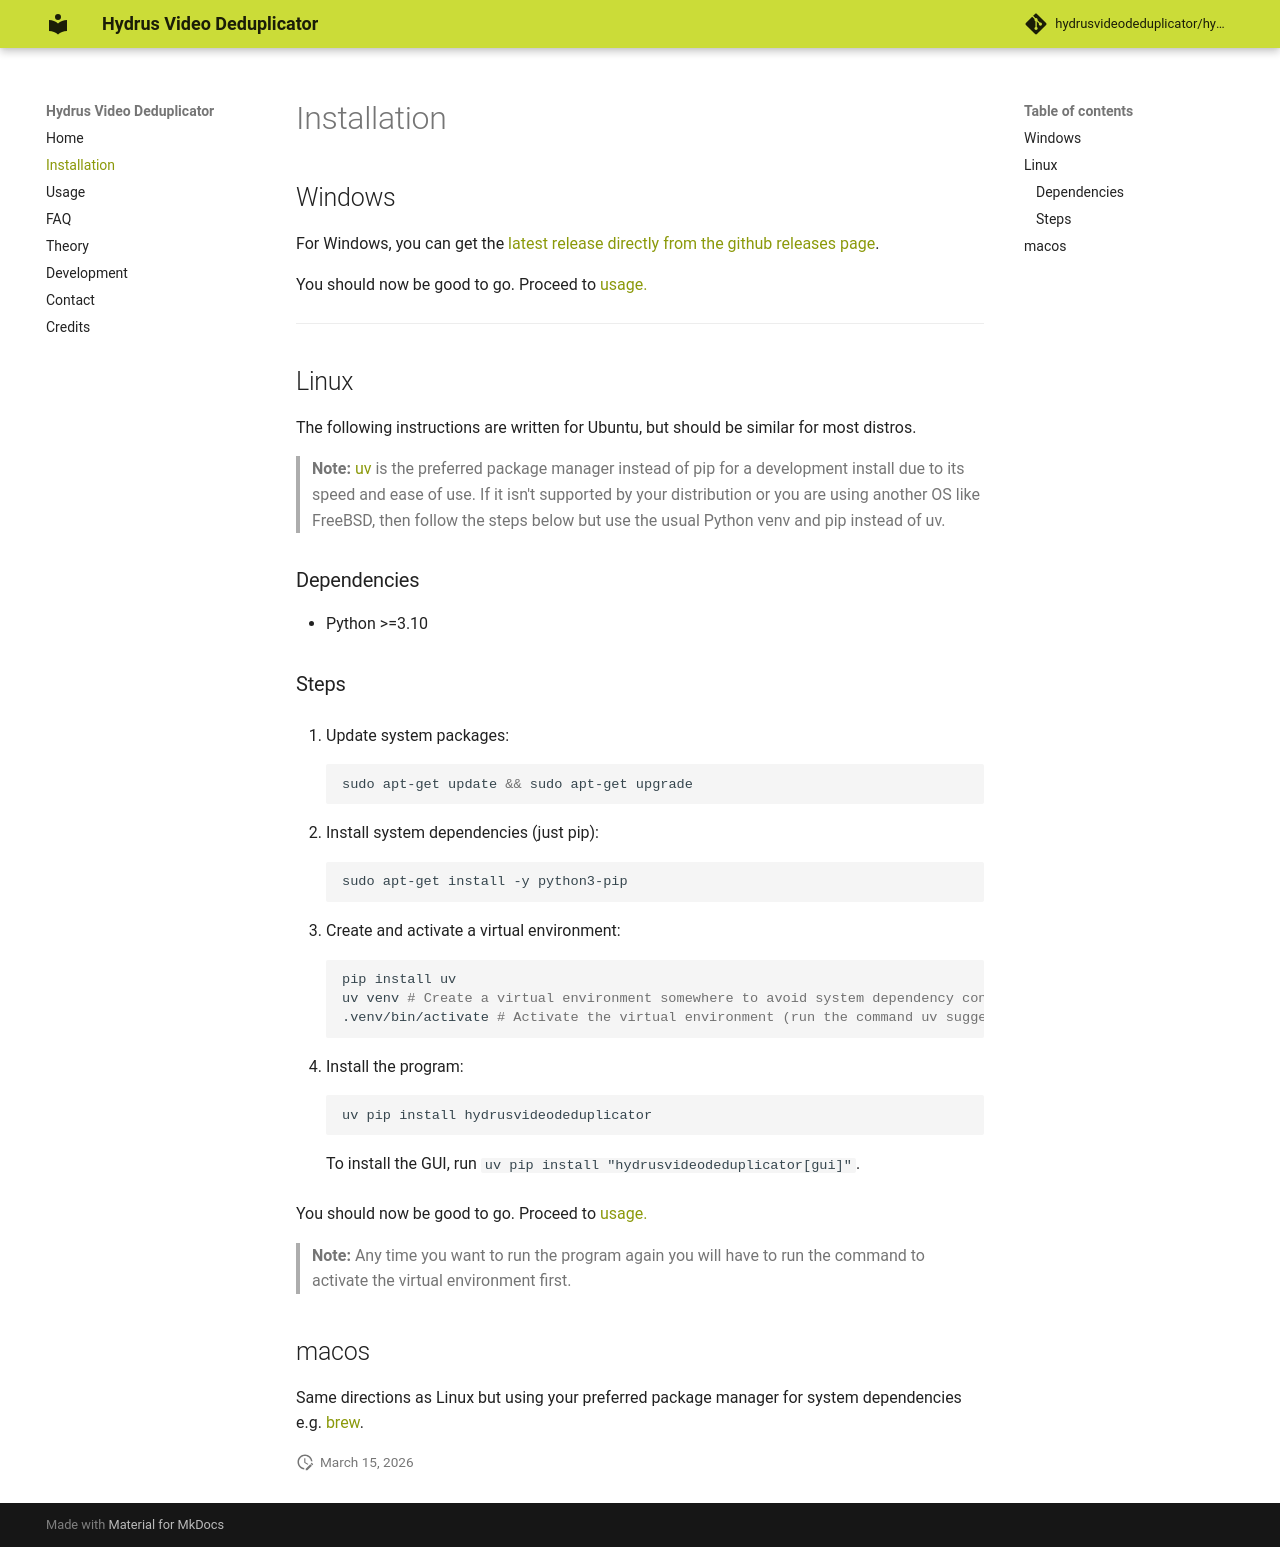

repository: hydrusvideodeduplicator/hydrus-video-deduplicator · page: installation/index.html · generator: mkdocs

# Installation

## Windows

For Windows, you can get the [latest release directly from the github releases page](https://github.com/hydrusvideodeduplicator/hydrus-video-deduplicator/releases).

You should now be good to go. Proceed to [usage.](./usage.md)

---

## Linux

The following instructions are written for Ubuntu, but should be similar for most distros.

> **Note:** [uv](https://docs.astral.sh/uv/) is the preferred package manager instead of pip for a development install due to its speed and ease of use. If it isn't supported by your distribution or you are using another OS like FreeBSD, then follow the steps below but use the usual Python venv and pip instead of uv.

### Dependencies

- Python >=3.10

### Steps

1. Update system packages:

    ```sh
    sudo apt-get update && sudo apt-get upgrade
    ```

1. Install system dependencies (just pip):

    ```sh
    sudo apt-get install -y python3-pip
    ```

1. Create and activate a virtual environment:

    ```sh
    pip install uv
    uv venv # Create a virtual environment somewhere to avoid system dependency conflicts
    .venv/bin/activate # Activate the virtual environment (run the command uv suggests after running uv venv)
    ```

1. Install the program:

    ```sh
    uv pip install hydrusvideodeduplicator
    ```

    To install the GUI, run `uv pip install "hydrusvideodeduplicator[gui]"`.

You should now be good to go. Proceed to [usage.](./usage.md)

> **Note:** Any time you want to run the program again you will have to run the command to activate the virtual environment first.

## macos

Same directions as Linux but using your preferred package manager for system dependencies e.g. [brew](https://brew.sh/).
